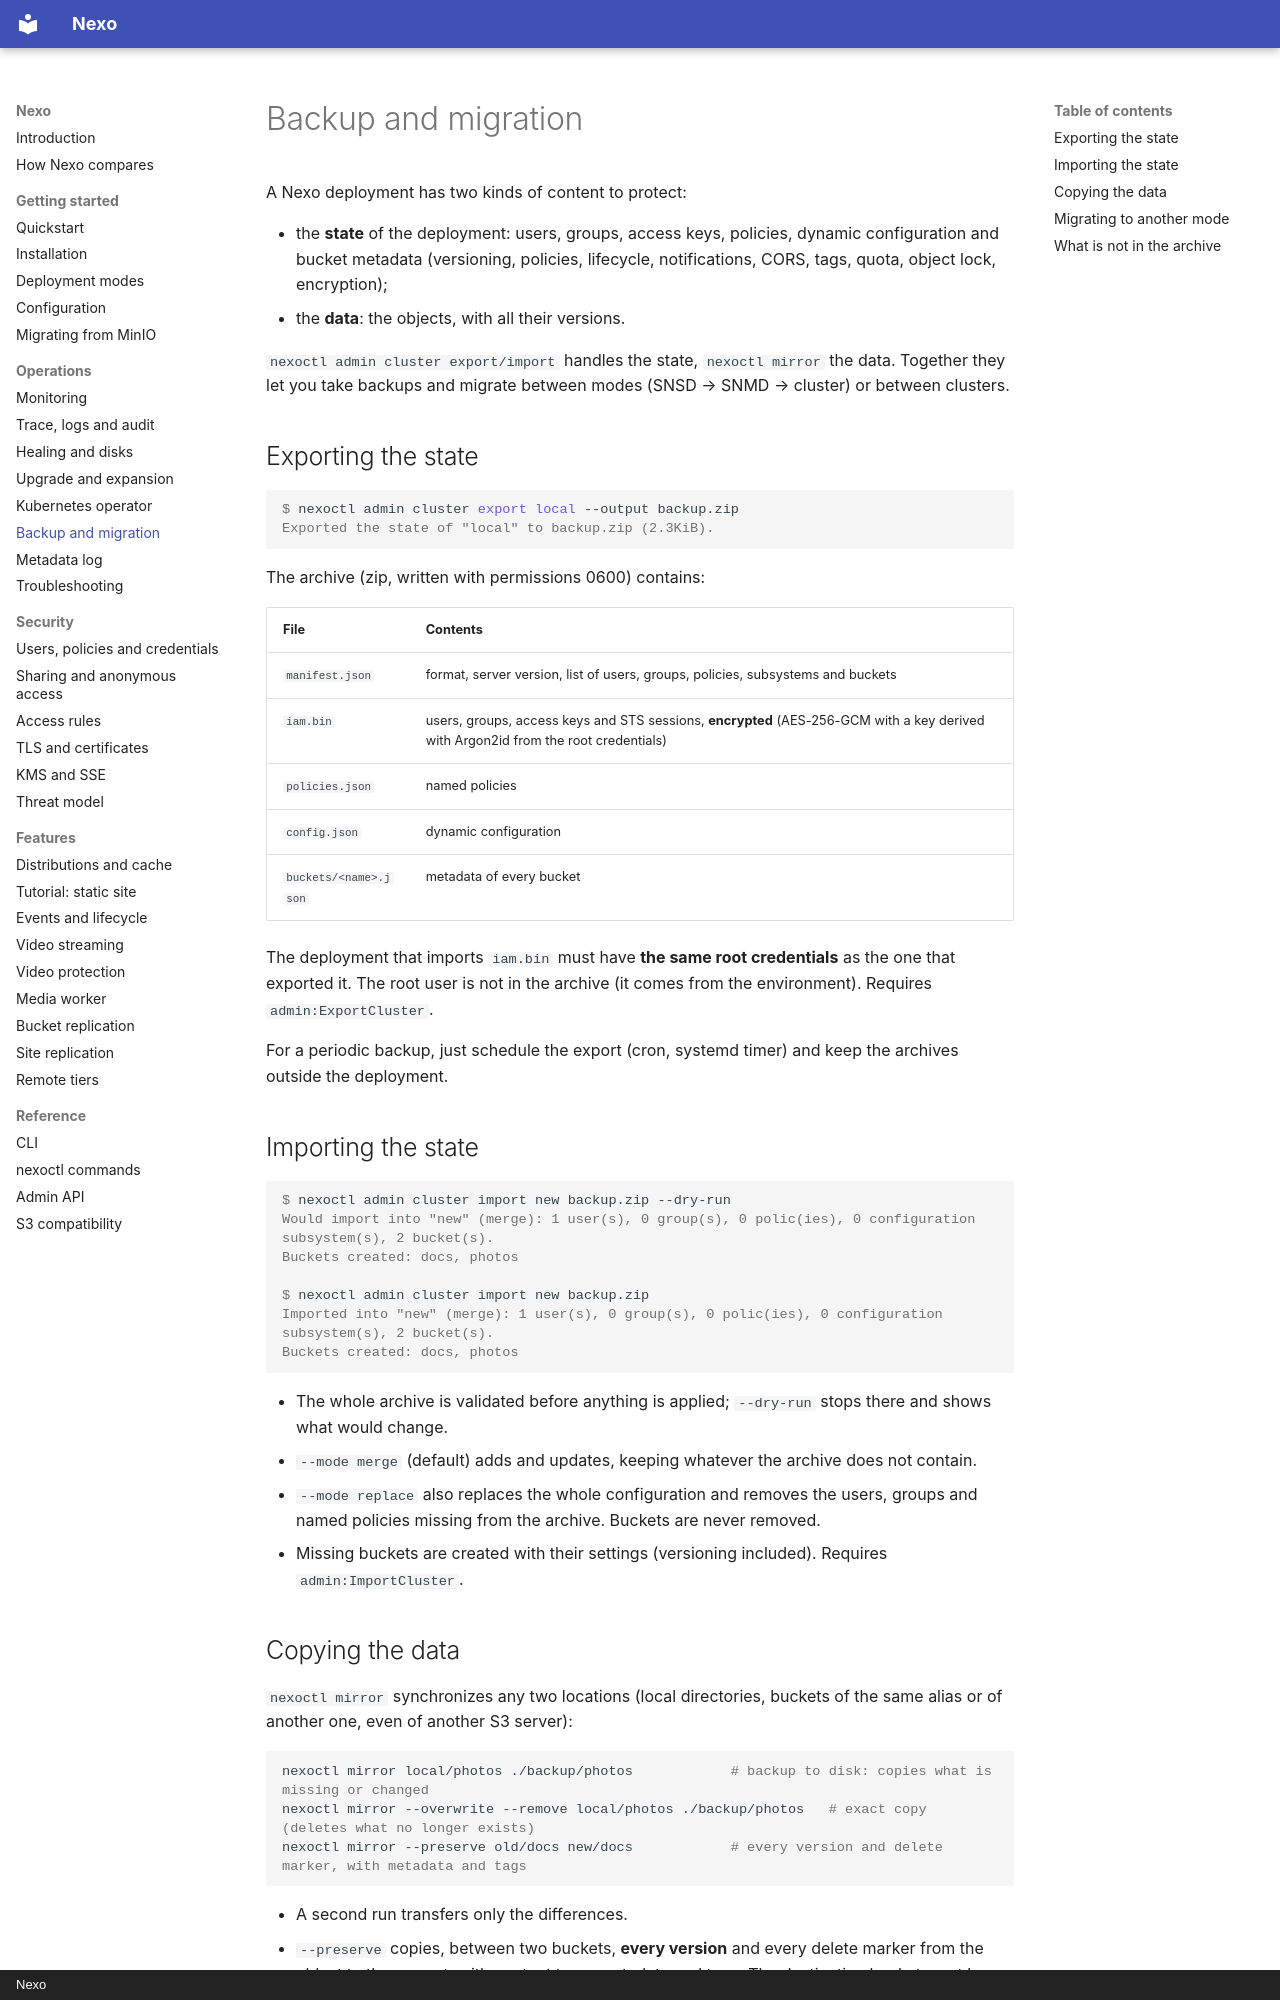

repository: R3n3r0/Nexo · page: operations/backup-migration/index.html · generator: mkdocs · copyright: Nexo

# Backup and migration

A Nexo deployment has two kinds of content to protect:

- the **state** of the deployment: users, groups, access keys, policies, dynamic configuration and bucket
  metadata (versioning, policies, lifecycle, notifications, CORS, tags, quota, object lock, encryption);
- the **data**: the objects, with all their versions.

`nexoctl admin cluster export/import` handles the state, `nexoctl mirror` the data. Together they let you
take backups and migrate between modes (SNSD → SNMD → cluster) or between clusters.

## Exporting the state

```console
$ nexoctl admin cluster export local --output backup.zip
Exported the state of "local" to backup.zip (2.3KiB).
```

The archive (zip, written with permissions 0600) contains:

| File | Contents |
|------|----------|
| `manifest.json` | format, server version, list of users, groups, policies, subsystems and buckets |
| `iam.bin` | users, groups, access keys and STS sessions, **encrypted** (AES-256-GCM with a key derived with Argon2id from the root credentials) |
| `policies.json` | named policies |
| `config.json` | dynamic configuration |
| `buckets/<name>.json` | metadata of every bucket |

The deployment that imports `iam.bin` must have **the same root credentials** as the one that exported it.
The root user is not in the archive (it comes from the environment). Requires `admin:ExportCluster`.

For a periodic backup, just schedule the export (cron, systemd timer) and keep the archives outside the
deployment.

## Importing the state

```console
$ nexoctl admin cluster import new backup.zip --dry-run
Would import into "new" (merge): 1 user(s), 0 group(s), 0 polic(ies), 0 configuration subsystem(s), 2 bucket(s).
Buckets created: docs, photos

$ nexoctl admin cluster import new backup.zip
Imported into "new" (merge): 1 user(s), 0 group(s), 0 polic(ies), 0 configuration subsystem(s), 2 bucket(s).
Buckets created: docs, photos
```

- The whole archive is validated before anything is applied; `--dry-run` stops there and shows
  what would change.
- `--mode merge` (default) adds and updates, keeping whatever the archive does not contain.
- `--mode replace` also replaces the whole configuration and removes the users, groups and named policies
  missing from the archive. Buckets are never removed.
- Missing buckets are created with their settings (versioning included). Requires
  `admin:ImportCluster`.

## Copying the data

`nexoctl mirror` synchronizes any two locations (local directories, buckets of the same alias or of another
one, even of another S3 server):

```bash
nexoctl mirror local/photos ./backup/photos            # backup to disk: copies what is missing or changed
nexoctl mirror --overwrite --remove local/photos ./backup/photos   # exact copy (deletes what no longer exists)
nexoctl mirror --preserve old/docs new/docs            # every version and delete marker, with metadata and tags
```

- A second run transfers only the differences.
- `--preserve` copies, between two buckets, **every version** and every delete marker from the oldest to the
  newest, with content type, metadata and tags. The destination bucket must have versioning enabled if there
  are several versions (importing the state already creates it that way). The version IDs in the target are
  new; order and content are preserved.
- `--dry-run` shows what it would do; `--limit-upload`/`--limit-download` limit the bandwidth.
